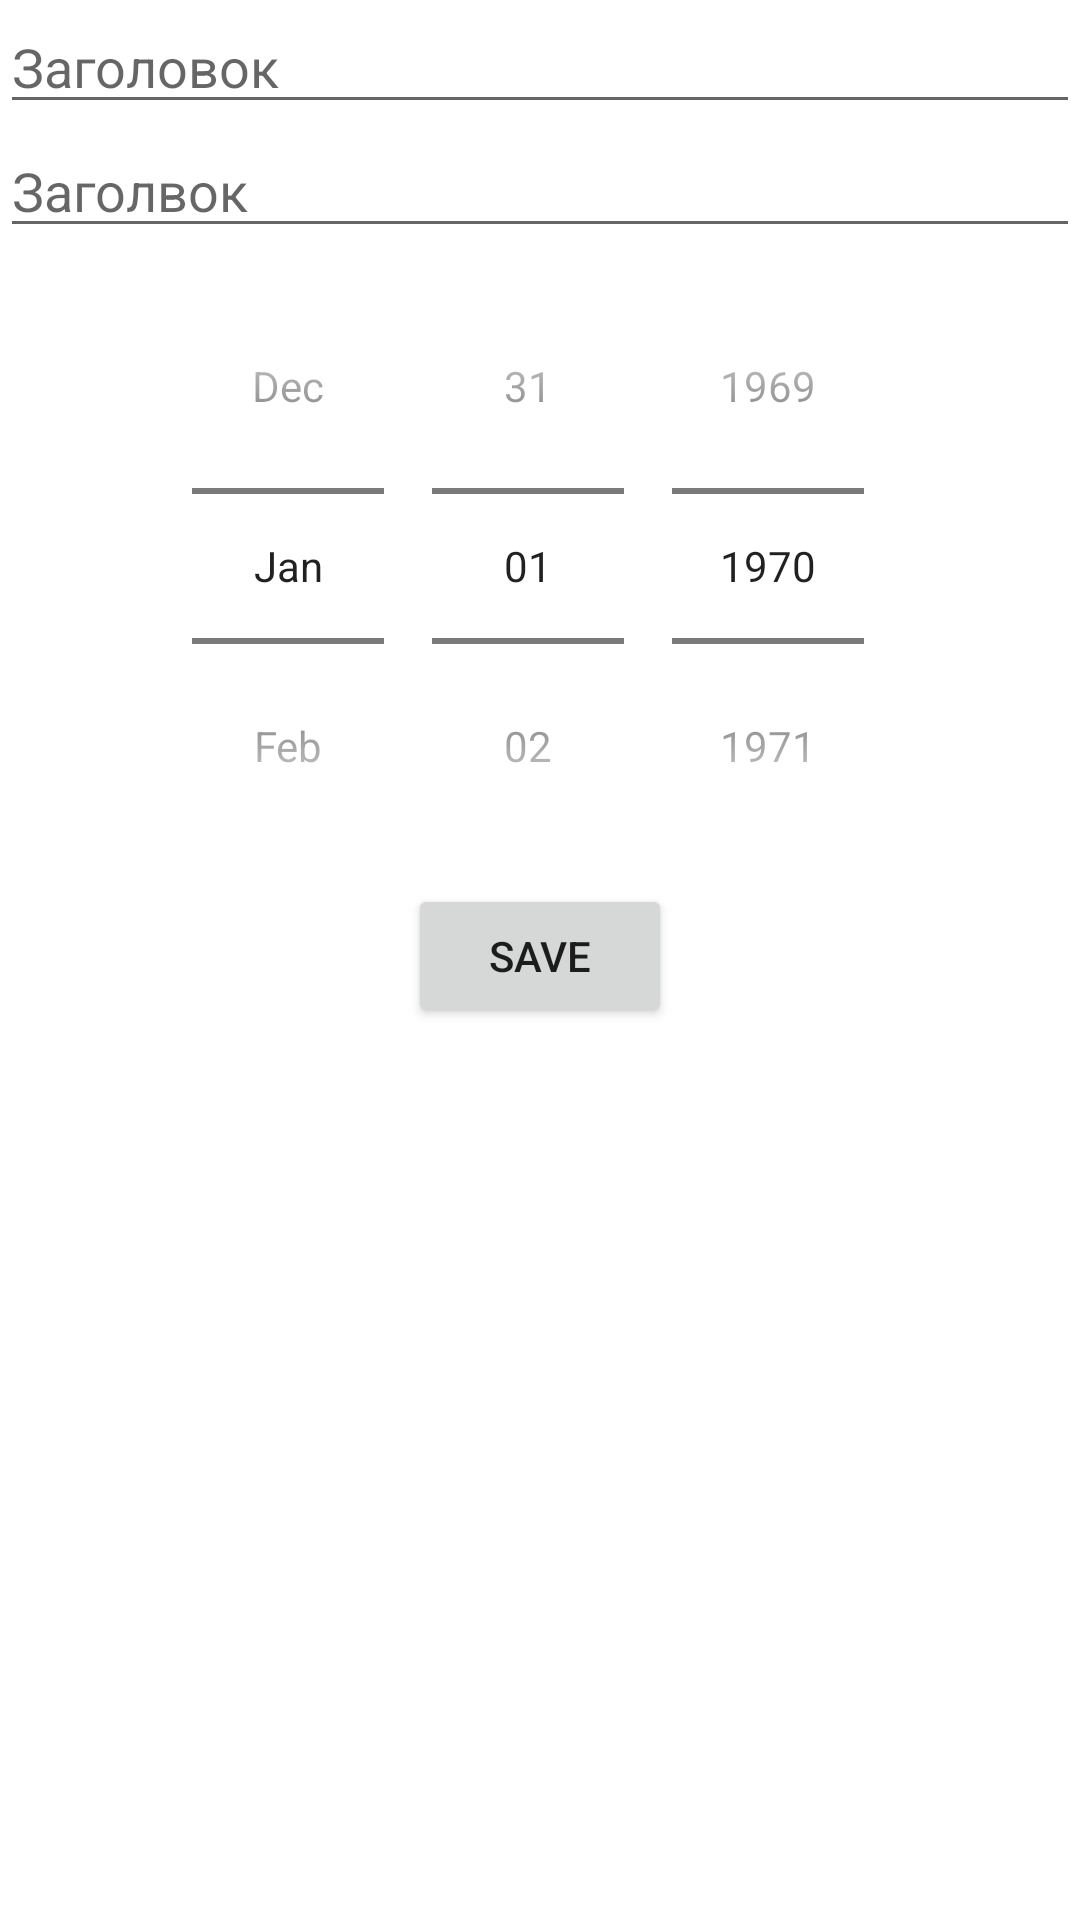

Produce the Android XML layout that renders to this screen, including the resource entries it uses.
<!-- AndroidManifest.xml: application theme Theme.MyApplication_lesson10 -->
<!-- res/layout/fragment_card.xml -->
<?xml version="1.0" encoding="utf-8"?>
<androidx.core.widget.NestedScrollView xmlns:android="http://schemas.android.com/apk/res/android"
    xmlns:tools="http://schemas.android.com/tools"
    android:layout_width="match_parent"
    android:layout_height="match_parent"
    android:background="@color/white"
    android:clickable="true">

    <LinearLayout
        android:layout_width="match_parent"
        android:layout_height="match_parent"
        android:orientation="vertical">


        <EditText
            android:id="@+id/inputTitle"
            android:layout_width="match_parent"
            android:layout_height="wrap_content"
            android:hint="Заголовок"/>

        <EditText
            android:id="@+id/inputDescription"
            android:layout_width="match_parent"
            android:layout_height="wrap_content"
            android:hint="Заголвок" />


        <DatePicker
            android:id="@+id/inputDate"
            android:layout_width="match_parent"
            android:layout_height="wrap_content"
            android:layout_gravity="center"
            android:calendarViewShown="false"
            android:datePickerMode="spinner" />

        <androidx.appcompat.widget.AppCompatButton
            android:id="@+id/btnSave"
            android:layout_width="wrap_content"
            android:layout_height="wrap_content"
            android:layout_gravity="center"
            android:text="@string/save" />
    </LinearLayout>
</androidx.core.widget.NestedScrollView>
<!-- resources referenced by this layout -->
<resources>
  <string name="save">save</string>
  <style name="Theme.MyApplication_lesson10" parent="Theme.MaterialComponents.DayNight.DarkActionBar">
          
          <item name="colorPrimary">@color/purple_500</item>
          <item name="colorPrimaryVariant">@color/purple_700</item>
          <item name="colorOnPrimary">@color/white</item>
          
          <item name="colorSecondary">@color/teal_200</item>
          <item name="colorSecondaryVariant">@color/teal_700</item>
          <item name="colorOnSecondary">@color/black</item>
          
          <item name="android:statusBarColor" tools:targetApi="l">?attr/colorPrimaryVariant</item>
          
      </style>
  <!-- not gathered from this repository: default colours our renderer supplied (Android Studio template values) -->
  <color name="purple_500">#FF6200EE</color>
  <color name="purple_700">#FF3700B3</color>
  <color name="teal_200">#FF03DAC5</color>
  <color name="teal_700">#FF018786</color>
  <color name="black">#FF000000</color>
  <color name="white">#FFFFFFFF</color>
</resources>
